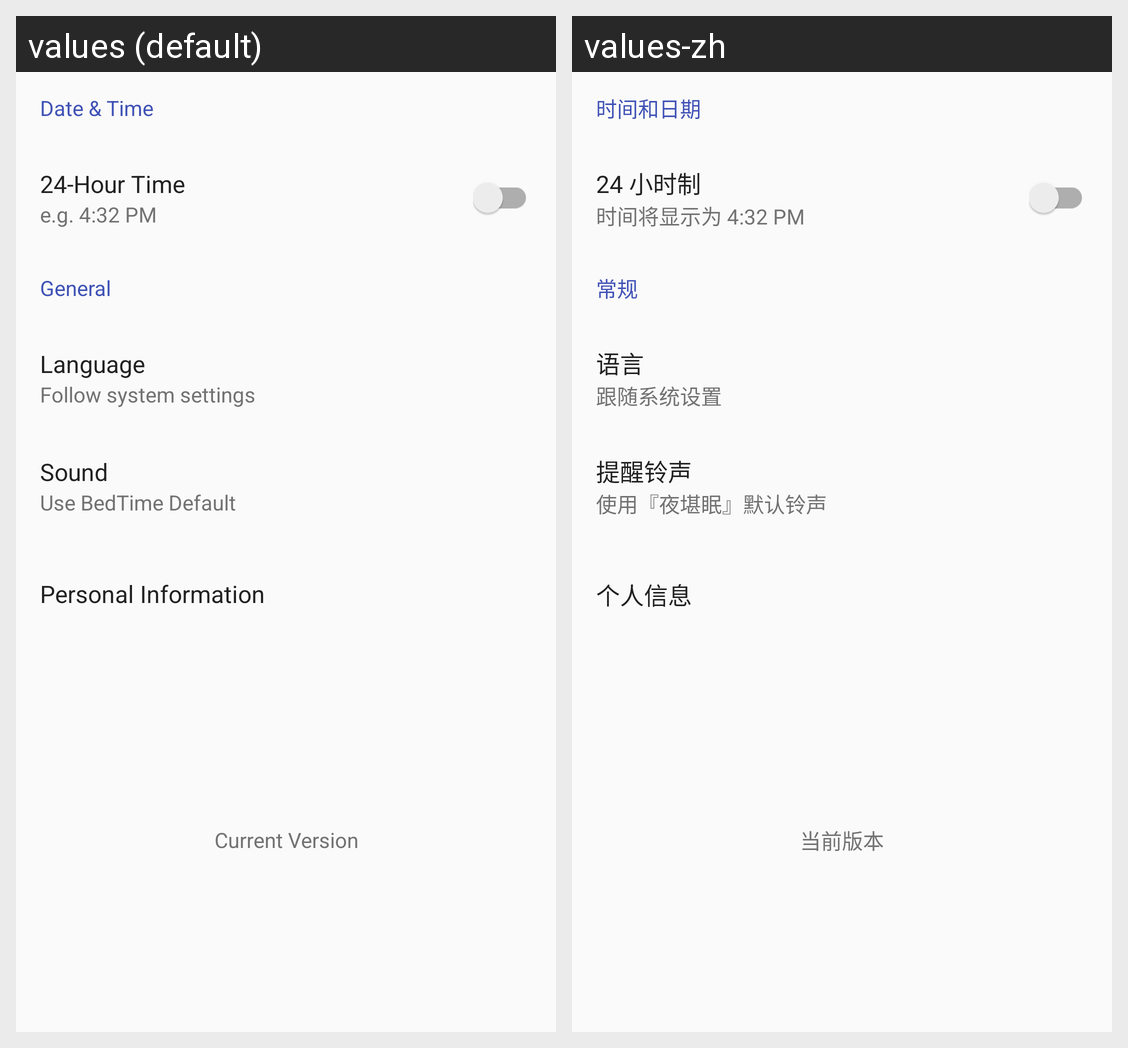

For this localized Android screen grid, give each drawn string resource with its value in every locale shown.
Android screen res/layout/fragment_settings.xml rendered under 2 locales, left to right: values (default), values-zh. Device: Nexus 5 (rendered at 1080×1920; each locale shown at half size, 540×960, under a caption strip naming it); theme AppTheme.
Strings drawn on this screen, with the default value and each locale's value (text and hints the layout hard-codes, and strings that could not be matched under every locale, appear in the picture but are not listed):

settings_fragment_category_date_and_time
  values: Date & Time
  values-zh: 时间和日期

settings_fragment_tv_time_format_text
  values: 24-Hour Time
  values-zh: 24 小时制

settings_fragment_tv_time_format_desc_text_12
  values: e.g. 4:32 PM
  values-zh: 时间将显示为 4:32 PM

settings_fragment_category_general
  values: General
  values-zh: 常规

settings_fragment_tv_language_text
  values: Language
  values-zh: 语言

settings_fragment_language_follow_system
  values: Follow system settings
  values-zh: 跟随系统设置

settings_fragment_tv_sound_text
  values: Sound
  values-zh: 提醒铃声

settings_fragment_sound_use_default
  values: Use BedTime Default
  values-zh: 使用『夜堪眠』默认铃声

settings_fragment_tv_personal_information_text
  values: Personal Information
  values-zh: 个人信息

settings_fragment_tv_current_version_text
  values: Current Version
  values-zh: 当前版本
